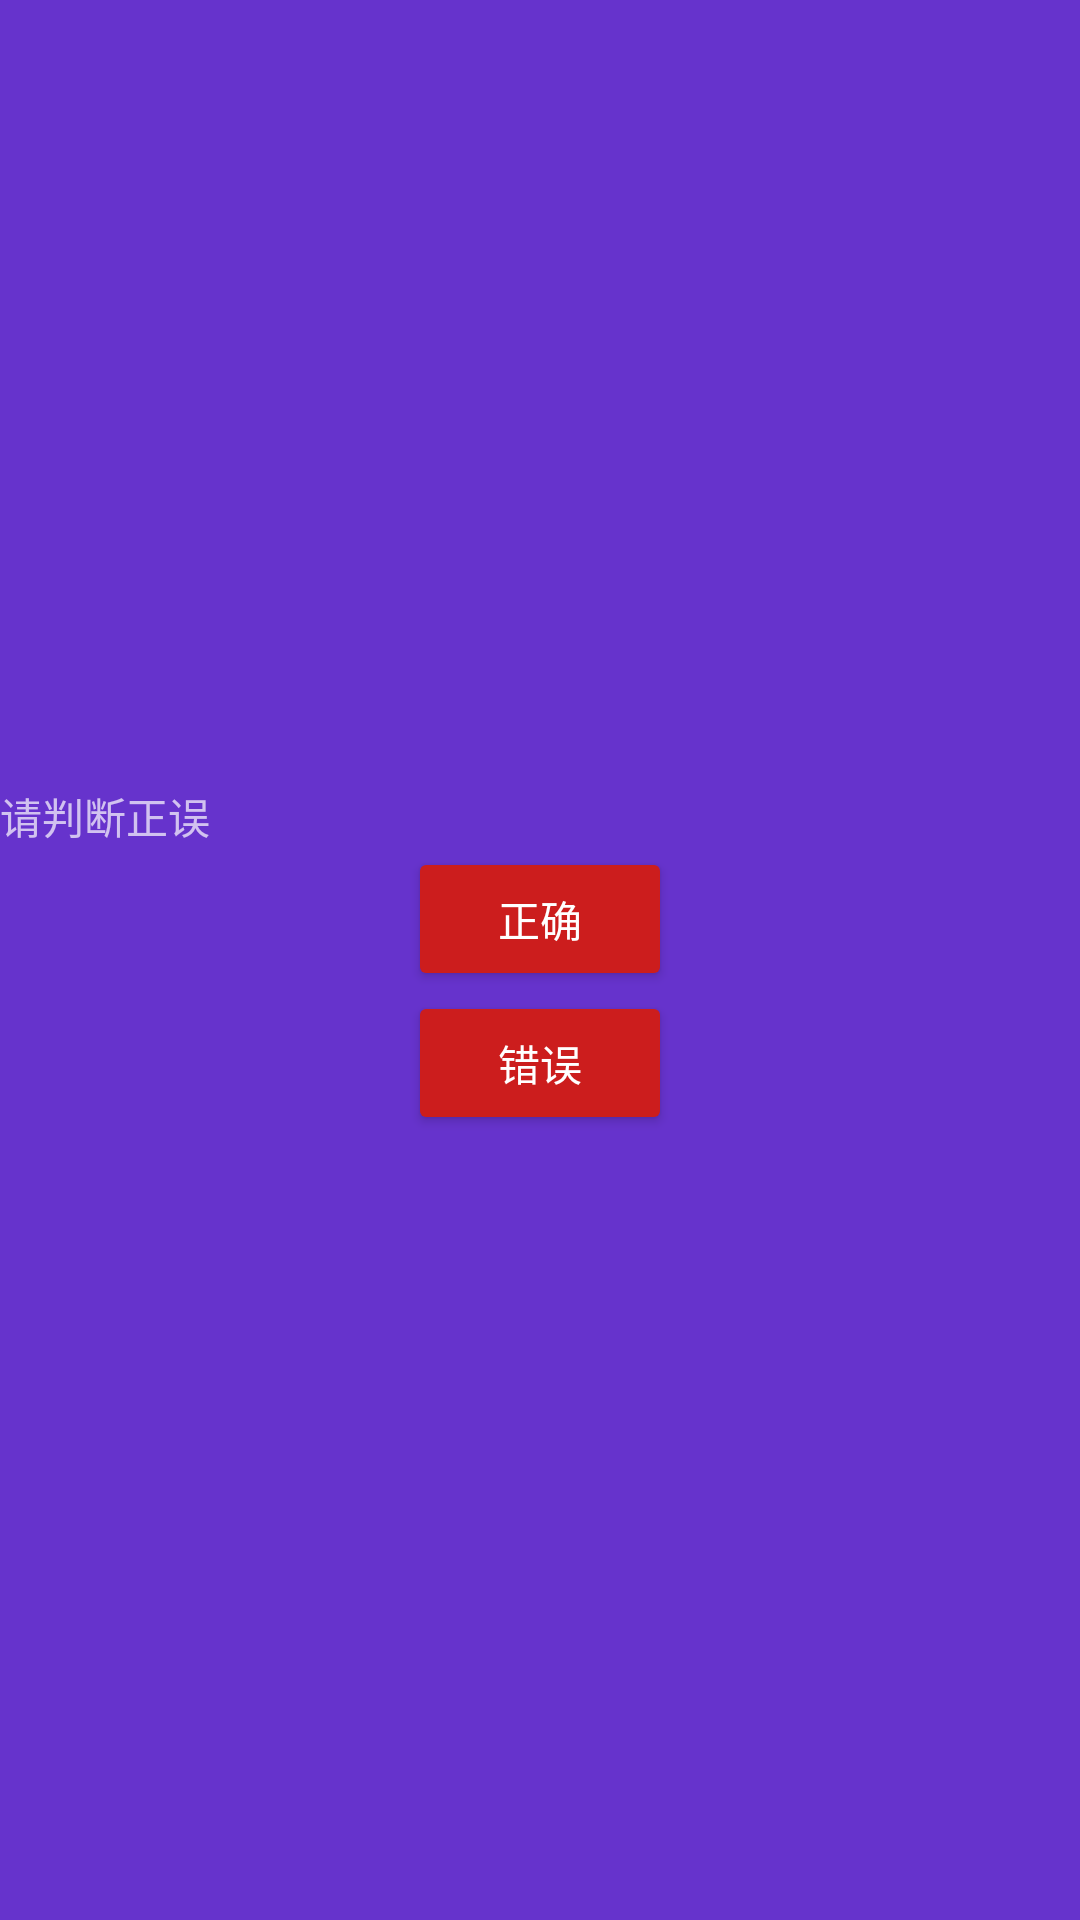

Reconstruct the res/layout file that produces this screen, plus the resources it refers to.
<!-- AndroidManifest.xml: activity theme AppTheme.Dark -->
<!-- res/layout/activity_exam.xml -->
<LinearLayout xmlns:android="http://schemas.android.com/apk/res/android"
    xmlns:tools="http://schemas.android.com/tools"
    android:layout_width="match_parent"
    android:layout_height="match_parent"
    android:orientation="vertical"
    android:gravity="center"
    tools:context=".IdleActivity">


    <TextView
        android:id="@+id/textView"
        android:layout_width="match_parent"
        android:layout_height="wrap_content"
        android:text="@string/tm" />
    <Button
        android:id="@+id/btn_yes"
        android:layout_width="wrap_content"
        android:layout_height="wrap_content"
        android:text="@string/yes"/>

    <Button
        android:id="@+id/btn_no"
        android:layout_width="wrap_content"
        android:layout_height="wrap_content"
        android:text="@string/no" />




</LinearLayout>
<!-- resources referenced by this layout -->
<resources>
  <string name="no">错误</string>
  <string name="tm">请判断正误</string>
  <string name="yes">正确</string>
  <style name="AppTheme.Dark" parent="Theme.AppCompat.NoActionBar">
          <item name="colorPrimary">@color/primary</item>
          <item name="colorPrimaryDark">@color/primary_dark</item>
          <item name="colorAccent">@color/accent</item>
  
          <item name="android:windowBackground">@color/perpule</item>
  
          <item name="colorControlNormal">@color/iron</item>
          <item name="colorControlActivated">@color/white</item>
          <item name="colorControlHighlight">@color/white</item>
          <item name="android:textColorHint">@color/iron</item>
  
          <item name="colorButtonNormal">@color/primary_darker</item>
          <item name="android:colorButtonNormal">@color/primary_darker</item>
      </style>
  <color name="primary">#E43F3F</color>
  <color name="primary_dark">#E12929</color>
  <color name="accent">#FFFFFF</color>
  <color name="perpule">#6633cc</color>
  <color name="iron">#CCCCCC</color>
  <color name="white">#FFFFFF</color>
  <color name="primary_darker">#CC1D1D</color>
</resources>
